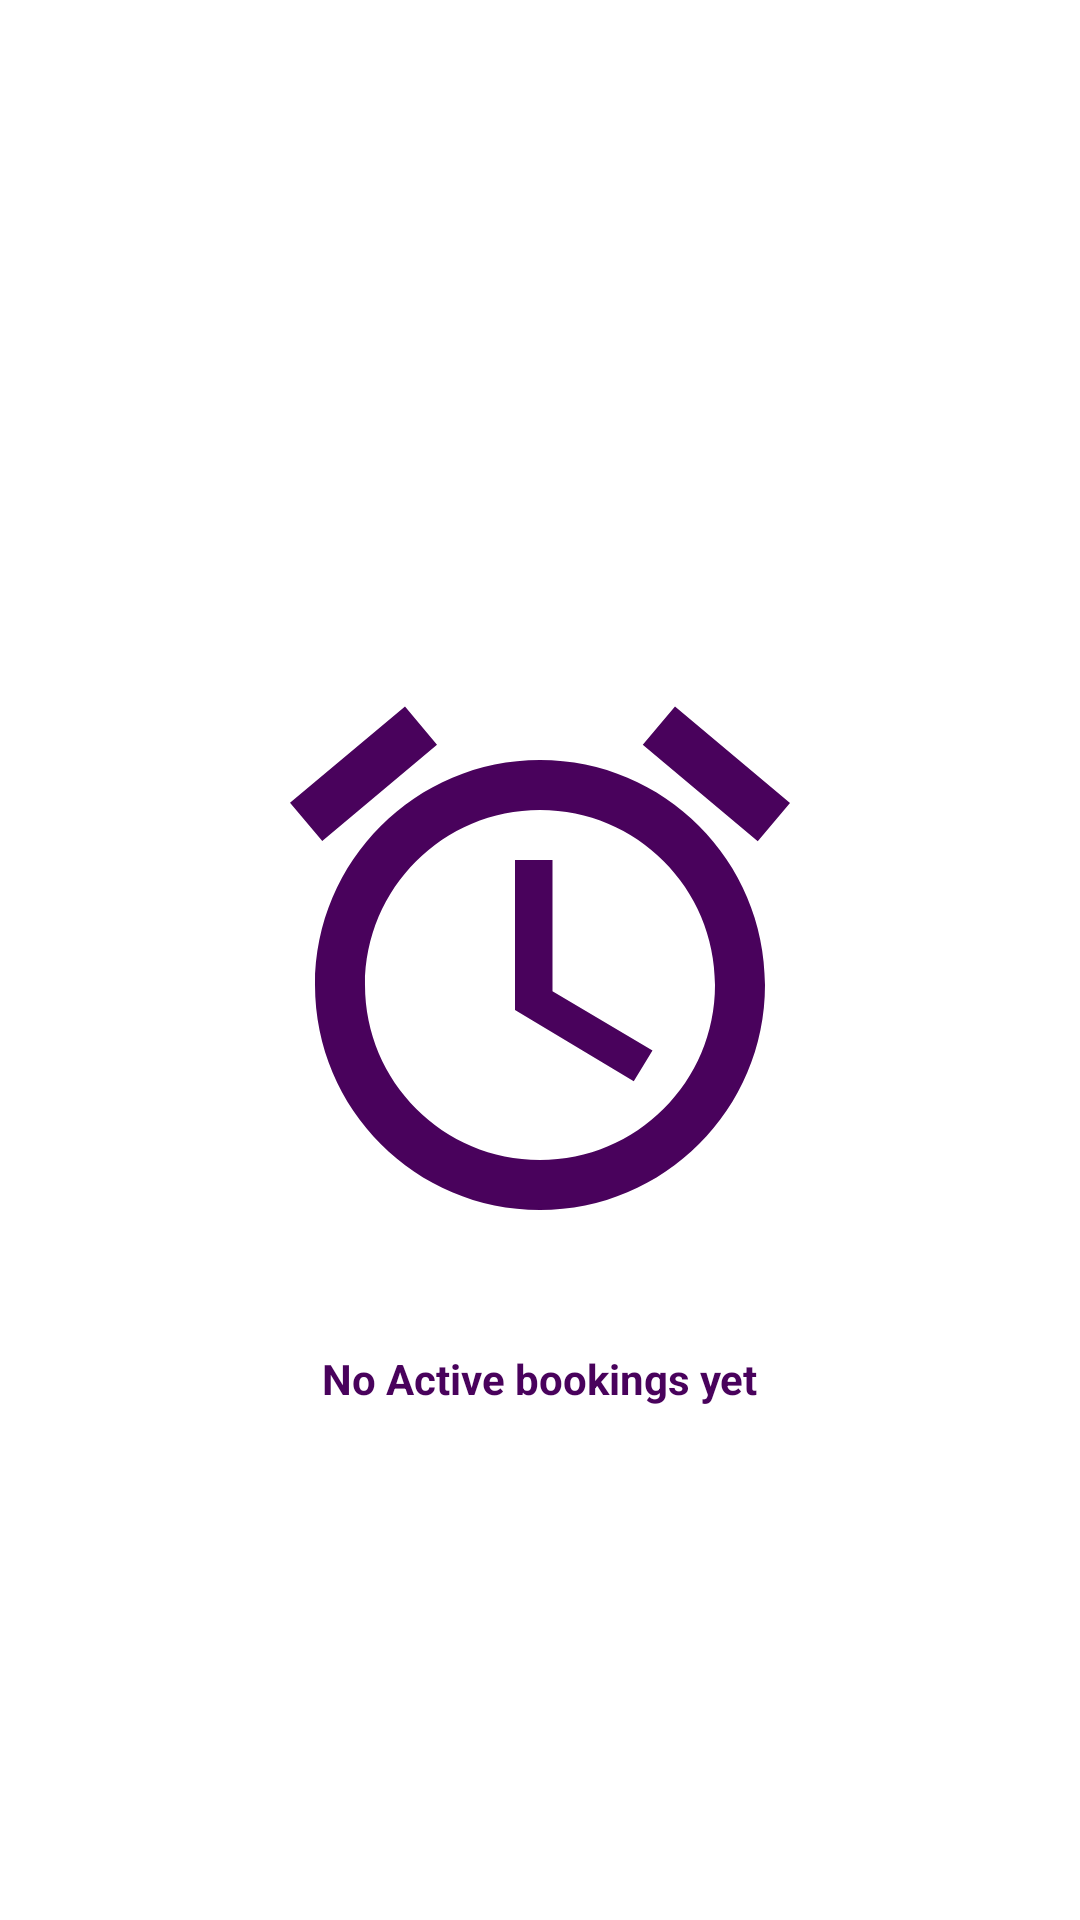

This screen was rendered from an Android layout file. Write that file and the resources it references.
<!-- AndroidManifest.xml: application theme Theme.ZuruTest -->
<!-- res/layout/active_fragment.xml -->
<?xml version="1.0" encoding="utf-8"?>
<androidx.constraintlayout.widget.ConstraintLayout xmlns:android="http://schemas.android.com/apk/res/android"
    xmlns:app="http://schemas.android.com/apk/res-auto"
    xmlns:tools="http://schemas.android.com/tools"
    android:layout_width="match_parent"
    android:layout_height="match_parent"
    tools:context=".ui.ActiveFragment">

    <TextView
        android:id="@+id/textView9"
        android:layout_marginTop="30dp"
        android:layout_width="wrap_content"
        android:layout_height="wrap_content"
        android:textColor="#49025C"
        android:textStyle="bold"
        android:text="No Active bookings yet"
        app:layout_constraintEnd_toEndOf="parent"
        app:layout_constraintStart_toStartOf="parent"
        app:layout_constraintTop_toBottomOf="@+id/imageView4" />

    <ImageView
        android:id="@+id/imageView4"
        android:layout_width="200dp"
        android:layout_height="200dp"
        android:src="@drawable/ic_baseline_access_alarm_24"
        app:layout_constraintBottom_toBottomOf="parent"
        app:layout_constraintEnd_toEndOf="@+id/textView9"
        app:layout_constraintStart_toStartOf="@+id/textView9"
        app:layout_constraintTop_toTopOf="parent" />

</androidx.constraintlayout.widget.ConstraintLayout>
<!-- resources referenced by this layout -->
<resources>
  <!-- drawable ic_baseline_access_alarm_24 (drawable) -->
  <vector android:height="24dp" android:tint="#49025C"
      android:viewportHeight="24" android:viewportWidth="24"
      android:width="24dp" xmlns:android="http://schemas.android.com/apk/res/android">
      <path android:fillColor="@android:color/white" android:pathData="M22,5.72l-4.6,-3.86 -1.29,1.53 4.6,3.86L22,5.72zM7.88,3.39L6.6,1.86 2,5.71l1.29,1.53 4.59,-3.85zM12.5,8L11,8v6l4.75,2.85 0.75,-1.23 -4,-2.37L12.5,8zM12,4c-4.97,0 -9,4.03 -9,9s4.02,9 9,9c4.97,0 9,-4.03 9,-9s-4.03,-9 -9,-9zM12,20c-3.87,0 -7,-3.13 -7,-7s3.13,-7 7,-7 7,3.13 7,7 -3.13,7 -7,7z"/>
  </vector>
  <style name="Theme.ZuruTest" parent="Theme.MaterialComponents.DayNight.NoActionBar">
          
          <item name="colorPrimary">@color/purple_500</item>
          <item name="colorPrimaryVariant">@color/purple_700</item>
          <item name="colorOnPrimary">@color/white</item>
          
          <item name="colorSecondary">@color/teal_200</item>
          <item name="colorSecondaryVariant">@color/teal_700</item>
          <item name="colorOnSecondary">@color/black</item>
          
          <item name="android:statusBarColor" tools:targetApi="l">?attr/colorPrimaryVariant</item>
          
      </style>
  <color name="purple_500">#5BA2DF</color>
  <color name="purple_700">#5BA2DF</color>
  <color name="white">#FFFFFFFF</color>
  <color name="teal_200">#FF03DAC5</color>
  <color name="teal_700">#FF018786</color>
  <color name="black">#FF000000</color>
</resources>
